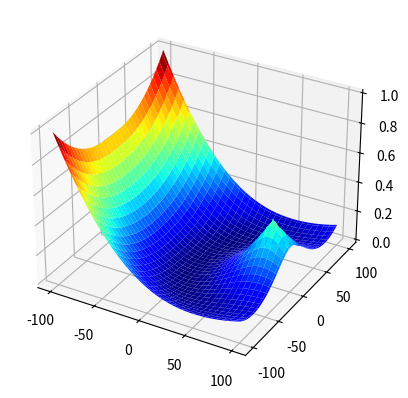
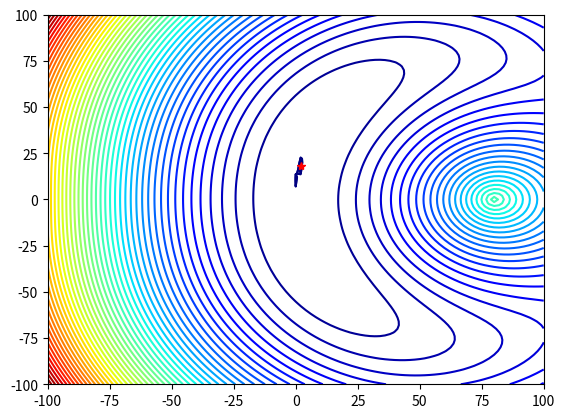

Generate these figures, in order, with matplotlib:

import numpy as np
import matplotlib.pyplot as plt
from matplotlib import cm

# Zadani
L1 = 120 #mm
L2 = 80 #mm
k1 = 10 #N/mm
k2 = 100 #N/mm
F = 10 #N

Nx1=100+1 #Pocet dilku pro vykresleni x1
Nx2=100+1 #Pocet dilku pro vykresleni x2
x1 = np.linspace(-100,100,Nx1) #Rovnomerne rozdeleni x1 pomoci Nx1 dilku
x2 = np.linspace(-100,100,Nx2) #Rovnomerne rozdeleni x2 pomoci Nx2 dilku

x1v,x2v = np.meshgrid(x1,x2) #Priprava mrizky pro vypocet

# Celkova potencialni energie systemu
Energie=1/2*k1*(np.sqrt((L1+x1v)**2+(x2v)**2)-L1)**2+\
1/2*k2*(np.sqrt((L2-x1v)**2+(x2v)**2)-L2)**2-\
F*x2v

minimum = np.min(Energie) # maximum na rozsahu mrizky
maximum = np.max(Energie) # minimum na rozsahu mrizky

# Hledani indexu minima potencialni energie
ind = np.unravel_index(np.argmin(Energie, axis=None), Energie.shape)

# Nastaveni urovne barevne mapy
levels1= np.linspace(minimum,minimum+60-1,5)
levels2= np.linspace(minimum+60,maximum,50)
levels=np.concat((levels1,levels2))
# Vypsani vysledku x1 a x2
print(f"Navrhova promena x1 = {x1[ind[1]]:0.2f}")
print(f"Navrhova promena x2 = {x2[ind[0]]:0.2f}")

# Vykresleni vysledku jako 3D plocha
fig, ax = plt.subplots(subplot_kw={"projection": "3d"})
surface = ax.plot_surface(x1v,x2v,Energie/maximum,cmap=cm.jet)

plt.savefig("Priklad1_1_3D_0.pdf")
# Vykresleni vysledku jako 2D konturova plocha
plt.figure(2)
plt.contour(x1v,x2v,Energie,levels, cmap=cm.jet)

# Vykresleni optima x*
plt.plot(x1[ind[1]],x2[ind[0]],'r*')

plt.savefig("Priklad1_1_2D_0.pdf")